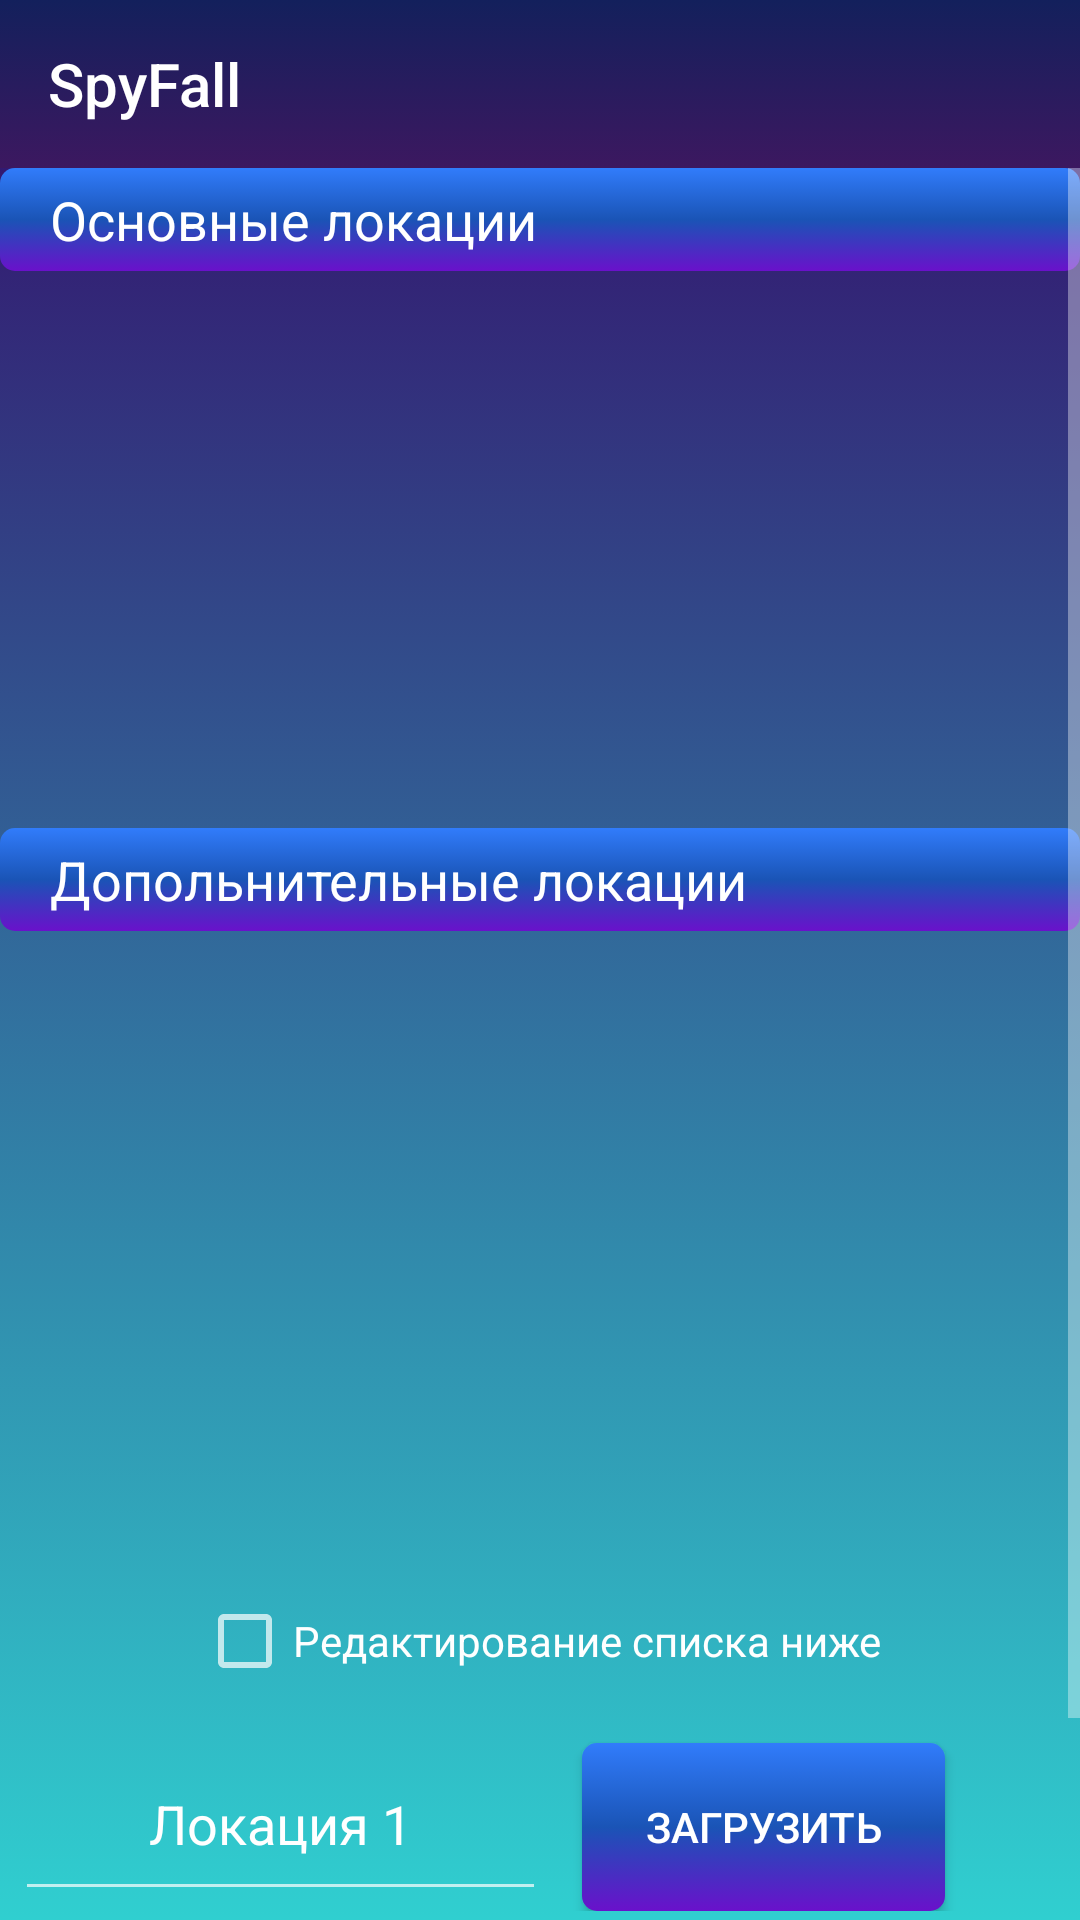

The Android layout XML behind this screen, and the referenced resources:
<!-- AndroidManifest.xml: application theme Theme.SpiceFall -->
<!-- res/layout/settings.xml -->
<?xml version="1.0" encoding="utf-8"?>
<RelativeLayout
    xmlns:android = "http://schemas.android.com/apk/res/android"
    xmlns:app = "http://schemas.android.com/apk/res-auto"
    xmlns:tools="http://schemas.android.com/tools"
    android:layout_width = "match_parent"
    android:layout_height = "match_parent"
    app:layout_behavior = "@string/appbar_scrolling_view_behavior"
    android:background="@drawable/back_for_all_screens"
     >

    <include
        android:id="@+id/toolbar"
        layout="@layout/toolbar"></include>

    <ScrollView
        android:layout_width="match_parent"
        android:layout_height="match_parent"

        android:layout_below="@+id/toolbar">

        <LinearLayout
            android:layout_width="match_parent"
            android:layout_height="match_parent"
            android:gravity="center_horizontal"
            android:orientation="vertical">

            <RelativeLayout
                android:id="@+id/ForFIRST"
                android:layout_width="match_parent"
                android:layout_height="220dp"

                android:layout_centerHorizontal="true"
                android:gravity="center"
                app:layout_constraintEnd_toEndOf="parent"
                app:layout_constraintStart_toStartOf="parent"
                app:layout_constraintTop_toBottomOf="@+id/toolbar">


                <TextView
                    android:id="@+id/Heading1"
                    android:layout_width="match_parent"
                    android:layout_height="wrap_content"

                    android:background="@drawable/button_1"
                    android:text="  Основные локации"
                    android:textColor="#FFFFFF"
                    android:textSize="18sp" />

                <ListView
                    android:id="@+id/main_loc"
                    android:layout_width="wrap_content"
                    android:layout_height="128dp"
                    android:layout_below="@+id/Heading1"
                    android:layout_alignParentStart="true"
                    android:layout_alignParentBottom="true"
                    android:layout_marginStart="0dp"
                    android:layout_marginTop="0dp"
                    android:background="@color/mr_cast_progressbar_background_light"
                    app:layout_constraintStart_toStartOf="parent"
                    app:layout_constraintTop_toBottomOf="@+id/Heading1" />
            </RelativeLayout>

            <RelativeLayout
                android:id="@+id/ForSecond"
                android:layout_width="match_parent"
                android:layout_height="247dp"
                android:layout_centerHorizontal="true"
                android:gravity="center"
                app:layout_constraintEnd_toEndOf="parent"
                app:layout_constraintStart_toStartOf="parent"
                app:layout_constraintTop_toBottomOf="@+id/ForFIRST">


                <TextView
                    android:id="@+id/Heading2"
                    android:layout_width="match_parent"
                    android:layout_height="wrap_content"
                    android:background="@drawable/button_1"
                    android:text="  Допольнительные локации"
                    android:textColor="#FFFFFF"
                    android:textSize="18sp" />

                <ListView
                    android:id="@+id/СreativLoc"
                    android:layout_width="match_parent"
                    android:layout_height="128dp"
                    android:layout_below="@+id/Heading2"

                    android:layout_alignParentStart="true"

                    android:layout_alignParentBottom="true"
                    android:layout_marginStart="0dp"
                    android:layout_marginTop="0dp"
                    android:background="@color/mr_cast_progressbar_background_light"
                    app:layout_constraintStart_toStartOf="parent"
                    app:layout_constraintTop_toBottomOf="@+id/Heading2" />
            </RelativeLayout>

            <CheckBox
                android:id="@+id/Allow_edit"
                android:layout_width="wrap_content"
                android:layout_height="wrap_content"

                android:gravity="center"
                android:minHeight="48dp"
                android:onClick="onCheckboxClicked"
                android:text="Редактирование списка ниже"
                app:layout_constraintEnd_toEndOf="parent"
                app:layout_constraintStart_toStartOf="parent"
                app:layout_constraintTop_toBottomOf="@+id/ForSecond" />

            <androidx.constraintlayout.widget.ConstraintLayout
                android:id="@+id/constraintLayout"
                android:layout_width="match_parent"
                android:layout_height="61dp"

                android:layout_marginTop="5dp"
                android:foregroundGravity="center"
                app:layout_constraintEnd_toEndOf="parent"
                app:layout_constraintHorizontal_bias="0.0"
                app:layout_constraintStart_toStartOf="parent"
                app:layout_constraintTop_toBottomOf="@+id/Allow_edit">

                <Button
                    android:id="@+id/load_dop_loc"
                    android:layout_width="121dp"
                    android:layout_height="match_parent"
                    android:layout_marginStart="12dp"
                    android:layout_marginTop="5dp"
                    android:background="@drawable/button_1"
                    android:gravity="center"
                    android:text="загрузить"
                    android:textColor="#FFFFFF"
                    android:textColorHighlight="#FFFFFF"
                    app:layout_constraintStart_toEndOf="@+id/enterlocText" />

                <EditText
                    android:id="@+id/enterlocText"
                    android:layout_width="177dp"
                    android:layout_height="match_parent"


                    android:layout_marginStart="5dp"
                    android:gravity="center"
                    android:inputType="textPersonName"
                    android:text="Локация 1"
                    app:layout_constraintBottom_toTopOf="@+id/load_dop_loc"
                    app:layout_constraintStart_toStartOf="parent"
                    app:layout_constraintTop_toTopOf="parent" />

            </androidx.constraintlayout.widget.ConstraintLayout>

            <Button
                android:id="@+id/save_main_loc"
                android:layout_width="169dp"
                android:layout_height="59dp"
                android:layout_centerHorizontal="true"
                android:layout_marginTop="20dp"
                android:background="@drawable/button_1"
                android:gravity="center"

                android:text="Сохранить все"
                android:textSize="16sp" />

        </LinearLayout>
    </ScrollView>
    </RelativeLayout>
<!-- res/layout/toolbar.xml (included above) -->
<?xml version="1.0" encoding="utf-8"?>
<androidx.appcompat.widget.Toolbar xmlns:android="http://schemas.android.com/apk/res/android"
    xmlns:app="http://schemas.android.com/apk/res-auto"
    android:layout_width="match_parent"
    android:layout_height="wrap_content"
    android:background="@drawable/tollbar_gradient"
    android:theme="@style/Theme.AppCompat"
    app:title="SpyFall">

</androidx.appcompat.widget.Toolbar>
<!-- resources referenced by this layout -->
<resources>
  <!-- drawable back_for_all_screens (drawable) -->
  <?xml version="1.0" encoding="utf-8"?>
  <selector xmlns:android="http://schemas.android.com/apk/res/android">
      <item>
  
          <shape>
  
              <gradient
  
                  android:startColor="#30cfd0"
                  android:endColor="#330867"
                  android:type="linear"
                  android:angle="90"
                  />
  
  
          </shape>
      </item>
  </selector>
  <!-- drawable button_1 (drawable) -->
  <?xml version="1.0" encoding="utf-8"?>
  <selector xmlns:android="http://schemas.android.com/apk/res/android">
  
  <item>
      <shape>
          <corners android:radius="5dp"/>
          <gradient
  
              android:startColor="#6a11cb"
              android:centerColor="#1A54B6"
              android:endColor="#317CFB"
  
              android:type="linear"
              android:angle="90"
              />
          <padding
              android:left="8dp"
              android:top="5dp"
              android:right="8dp"
              android:bottom="5dp"/>
  
      </shape>
  </item>
  </selector>
  <!-- drawable tollbar_gradient (drawable) -->
  <?xml version="1.0" encoding="utf-8"?>
  <selector xmlns:android="http://schemas.android.com/apk/res/android">
      <item>
  
          <shape>
  
              <gradient
  
                  android:startColor="#3C1860"
                  android:endColor="#13205C"
                  android:type="linear"
                  android:angle="90"
  
                  />
  
  
          </shape>
      </item>
  </selector>
  <style name="Theme.SpiceFall" parent="Theme.Design.NoActionBar">
  
  
          
          <item name="colorPrimary">@color/purple_500</item>
          <item name="colorPrimaryVariant">@color/purple_700</item>
          <item name="colorOnPrimary">@color/white</item>
          
          <item name="colorSecondary">@color/teal_200</item>
          <item name="colorSecondaryVariant">@color/teal_700</item>
          <item name="colorOnSecondary">@color/black</item>
          
          <item name="android:statusBarColor" tools:targetApi="l">#13205C</item>
          
      </style>
  <!-- not gathered from this repository: default colours our renderer supplied (Android Studio template values) -->
  <color name="purple_500">#FF6200EE</color>
  <color name="purple_700">#FF3700B3</color>
  <color name="teal_200">#FF03DAC5</color>
  <color name="teal_700">#FF018786</color>
  <color name="black">#FF000000</color>
  <color name="white">#FFFFFFFF</color>
</resources>
